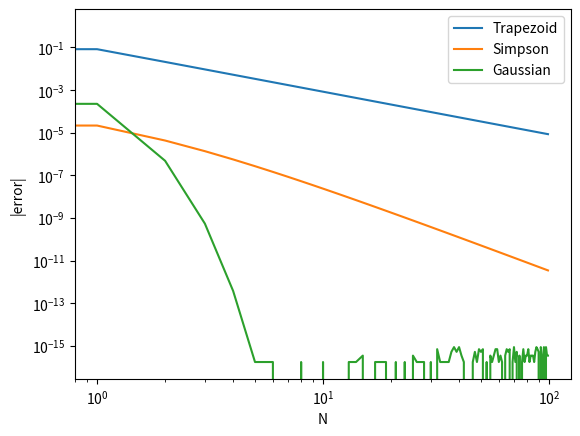

Python code for this plot:
import numpy as np
import matplotlib.pylab as plt

def df(x):
    return np.exp(-x)

#trapezoid
def trapezoid(df,N,a,b):
    lista = []
    while len(lista)<N:
        x = np.linspace(a,b,len(lista)+1)
        integ = 0
        for i in range(len(x)-1):
            integ += (1/2)*((x[i+1]-x[i])*(df(x[i+1])+ df(x[i])))
        lista.append(integ)
    return lista
#Simpson
def simpson(df,N,a,b):
    lista = []
    while len(lista)<2*N:
        if(len(lista)%2==1):
            dx = (b-a)/(len(lista)+1)
            x=[a]
            while len(x)<=len(lista)+1:
                x.append(x[-1]+dx)
            df1 = df(np.array(x))
            integ = (dx/3)*(df1[0] + df1[-1] + sum(4*df1[1:-1:2]) + sum(2*df1[2:-1:2]))
            lista.append(integ)
        else:
            lista.append(0)
    return lista[1::2]

#Gaussian
def gaussian(df,N,a,b):
    lista = []
    for i in range(1,N+1):
        yi, wi = np.polynomial.legendre.leggauss(i)
        xi = ((b-a)*yi +b+a)/2
        dw = ((b-a)/2)*wi
        df1 = dw*df(xi) 
        integ = sum(df1)
        lista.append(integ)
    return lista
def error(x):
    exact = np.ones(len(x))*(1 - np.exp(-1))
    return np.abs(x-exact)/exact[0]

#Plot
a=0
b=1
N=100
plt.loglog(np.arange(N), error(trapezoid(df,N,a,b)), label='Trapezoid')
plt.loglog(np.arange(N), error(simpson(df,N,a,b)), label='Simpson')
plt.loglog(np.arange(N), error(gaussian(df,N,a,b)), label='Gaussian')
plt.xlabel('N')
plt.ylabel('|error|')
plt.legend()
plt.show()
plt.savefig('loginteg.png')